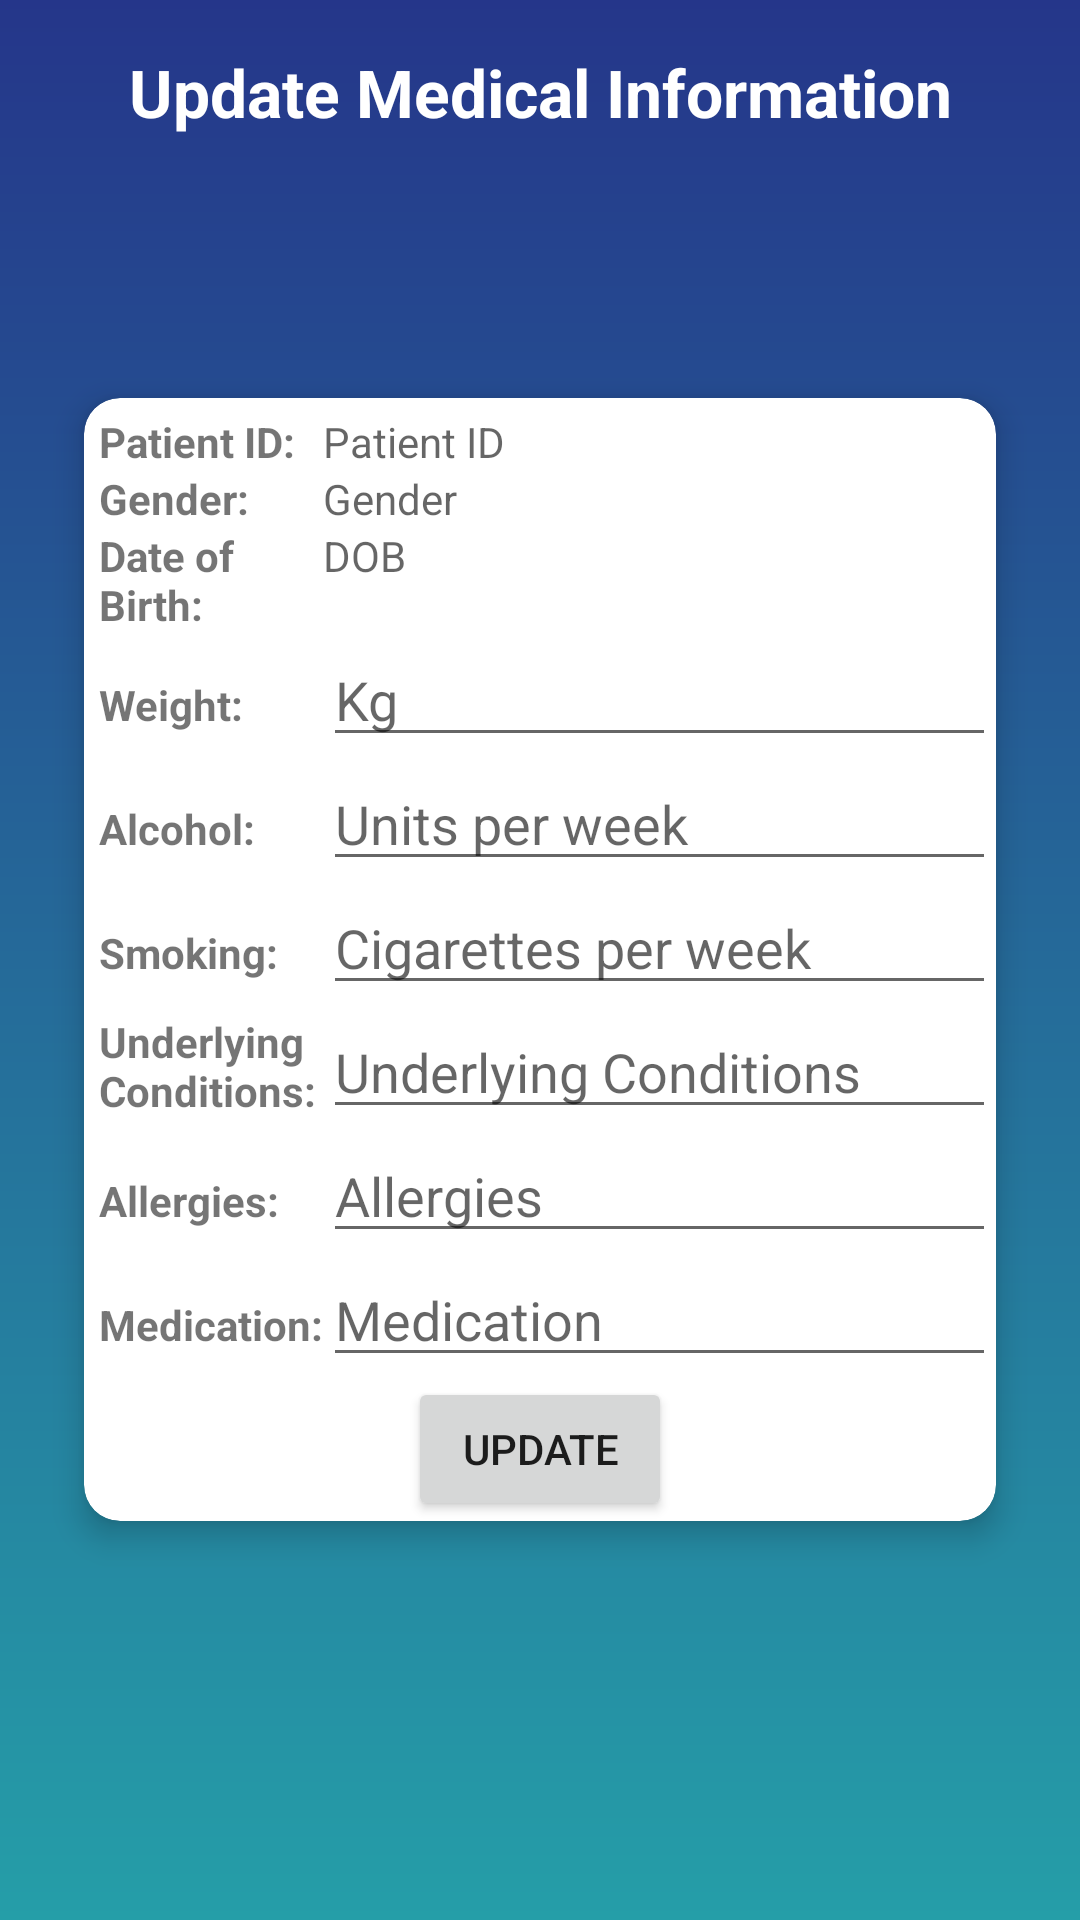

Produce the Android XML layout that renders to this screen, including the resource entries it uses.
<!-- AndroidManifest.xml: application theme AppTheme -->
<!-- res/layout/activity_update_medical.xml -->
<?xml version="1.0" encoding="utf-8"?>
<RelativeLayout xmlns:android="http://schemas.android.com/apk/res/android"
    xmlns:app="http://schemas.android.com/apk/res-auto"
    xmlns:tools="http://schemas.android.com/tools"
    android:layout_width="match_parent"
    android:layout_height="match_parent"
    android:background="@drawable/newbg"
    android:paddingBottom="16dp"
    android:paddingLeft="16dp"
    android:paddingRight="16dp"
    android:paddingTop="16dp"
    tools:context=".UpdateMedical">

    <TextView
        android:layout_width="match_parent"
        android:layout_height="wrap_content"
        android:text="Update Medical Information"
        android:textAlignment="center"
        android:textColor="#ffffff"
        android:textSize="22sp"
        android:textStyle="bold"
        />
    <androidx.cardview.widget.CardView
        android:layout_width="match_parent"
        android:layout_height="wrap_content"
        app:cardElevation="6dp"
        app:cardCornerRadius="12dp"
        android:layout_margin="12dp"
        android:layout_centerInParent="true">
    <LinearLayout
        android:layout_width="match_parent"
        android:layout_height="wrap_content"
        android:id="@+id/ll1"
        android:orientation="vertical">
    <LinearLayout
        android:layout_marginTop="5dp"
        android:id="@+id/linearLayout"
        android:orientation="vertical"
        android:layout_width="match_parent"
        android:layout_height="wrap_content">

    <LinearLayout
        android:orientation="horizontal"
        android:layout_width="match_parent"
        android:layout_height="wrap_content">
        <TextView
            android:textStyle="bold"
            android:layout_marginLeft="5dp"
            android:text="Patient ID:"
            android:layout_width="0dp"
            android:layout_height="wrap_content"
            android:layout_weight="0.25"/>
        <TextView
            android:id="@+id/textViewPatientID"
            android:hint="Patient ID"
            android:layout_width="0dp"
            android:layout_height="wrap_content"
            android:layout_weight="0.75"/>
    </LinearLayout>

        <LinearLayout
            android:orientation="horizontal"
            android:layout_width="match_parent"
            android:layout_height="wrap_content">
            <TextView
                android:textStyle="bold"
                android:layout_marginLeft="5dp"
                android:text="Gender:"
                android:layout_width="0dp"
                android:layout_height="wrap_content"
                android:layout_weight="0.25"/>
            <TextView
                android:id="@+id/textViewGender"
                android:hint="Gender"
                android:layout_width="0dp"
                android:layout_height="wrap_content"
                android:layout_weight="0.75"/>
        </LinearLayout>

        <LinearLayout
            android:orientation="horizontal"
            android:layout_width="match_parent"
            android:layout_height="wrap_content">
            <TextView
                android:textStyle="bold"
                android:layout_marginLeft="5dp"
                android:text="Date of Birth:"
                android:layout_width="0dp"
                android:layout_height="wrap_content"
                android:layout_weight="0.25"/>
            <TextView
                android:id="@+id/textViewDOB"
                android:hint="DOB"
                android:layout_width="0dp"
                android:layout_height="wrap_content"
                android:layout_weight="0.75"/>
        </LinearLayout>

        <LinearLayout
            android:orientation="horizontal"
            android:layout_width="match_parent"
            android:layout_height="wrap_content">
            <TextView
                android:textStyle="bold"
                android:layout_marginLeft="5dp"
                android:text="Weight:"
                android:layout_width="0dp"
                android:layout_height="wrap_content"
                android:layout_weight="0.25"/>
            <EditText
                android:inputType="number"
                android:id="@+id/editWeightUpdate"
                android:hint="Kg"
                android:layout_width="0dp"
                android:layout_height="wrap_content"
                android:layout_weight="0.75"/>
        </LinearLayout>

        <LinearLayout
            android:orientation="horizontal"
            android:layout_width="match_parent"
            android:layout_height="wrap_content">
            <TextView
                android:textStyle="bold"
                android:layout_marginLeft="5dp"
                android:text="Alcohol:"
                android:layout_width="0dp"
                android:layout_height="wrap_content"
                android:layout_weight="0.25"/>
            <EditText
                android:inputType="number"
                android:id="@+id/editAlcoholUpdate"
                android:hint="Units per week"
                android:layout_width="0dp"
                android:layout_height="wrap_content"
                android:layout_weight="0.75"/>
        </LinearLayout>

        <LinearLayout
            android:orientation="horizontal"
            android:layout_width="match_parent"
            android:layout_height="wrap_content">
            <TextView
                android:textStyle="bold"
                android:layout_marginLeft="5dp"
                android:text="Smoking:"
                android:layout_width="0dp"
                android:layout_height="wrap_content"
                android:layout_weight="0.25"/>
            <EditText
                android:inputType="number"
                android:id="@+id/editSmokingUpdate"
                android:hint="Cigarettes per week"
                android:layout_width="0dp"
                android:layout_height="wrap_content"
                android:layout_weight="0.75"/>
        </LinearLayout>

        <LinearLayout
            android:orientation="horizontal"
            android:layout_width="match_parent"
            android:layout_height="wrap_content">
            <TextView
                android:textStyle="bold"
                android:layout_marginLeft="5dp"
                android:text="Underlying Conditions:"
                android:layout_width="0dp"
                android:layout_marginTop="-12dp"
                android:layout_height="wrap_content"
                android:layout_weight="0.25"/>
            <EditText
                android:id="@+id/editUnderlyingConditionsUpdate"
                android:hint="Underlying Conditions"
                android:layout_width="0dp"
                android:layout_height="wrap_content"
                android:layout_weight="0.75"
                android:gravity="top|left"
                android:scrollHorizontally="false"/>
        </LinearLayout>

        <LinearLayout
            android:orientation="horizontal"
            android:layout_width="match_parent"
            android:layout_height="wrap_content">
            <TextView
                android:textStyle="bold"
                android:layout_marginLeft="5dp"
                android:text="Allergies:"
                android:layout_width="0dp"
                android:layout_height="wrap_content"
                android:layout_weight="0.25"/>
            <EditText
                android:id="@+id/editAllergiesUpdate"
                android:hint="Allergies"
                android:layout_width="0dp"
                android:layout_height="wrap_content"
                android:layout_weight="0.75"
                android:gravity="top|left"
                android:scrollHorizontally="false"/>
        </LinearLayout>

        <LinearLayout
            android:orientation="horizontal"
            android:layout_width="match_parent"
            android:layout_height="wrap_content">
            <TextView
                android:textStyle="bold"
                android:layout_marginLeft="5dp"
                android:text="Medication:"
                android:layout_width="0dp"
                android:layout_height="wrap_content"
                android:layout_weight="0.25"/>
            <EditText
                android:id="@+id/editMedicationUpdate"
                android:hint="Medication"
                android:layout_width="0dp"
                android:layout_height="wrap_content"
                android:layout_weight="0.75"
                android:gravity="top|left"
                android:scrollHorizontally="false"/>
        </LinearLayout>

        <Button
            android:text="Update"
            android:id="@+id/buttonUpdate"
            android:layout_width="wrap_content"
            android:layout_height="wrap_content"
            android:layout_gravity="center"/>

    </LinearLayout>
    </LinearLayout>
    </androidx.cardview.widget.CardView>
</RelativeLayout>
<!-- resources referenced by this layout -->
<resources>
  <!-- drawable newbg (drawable) -->
  <?xml version="1.0" encoding="utf-8"?>
  <shape xmlns:android="http://schemas.android.com/apk/res/android">
  
      <gradient
          android:startColor="#25368A"
          android:endColor="#259EA8"
          android:angle="270"/>
  </shape>
  <style name="AppTheme" parent="Theme.AppCompat.Light.DarkActionBar">
          
          <item name="colorPrimary">#25368A</item>
          <item name="colorPrimaryDark">#25368A</item>
          <item name="colorAccent">@color/colorAccent</item>
      </style>
  <color name="colorAccent">#03DAC5</color>
</resources>
